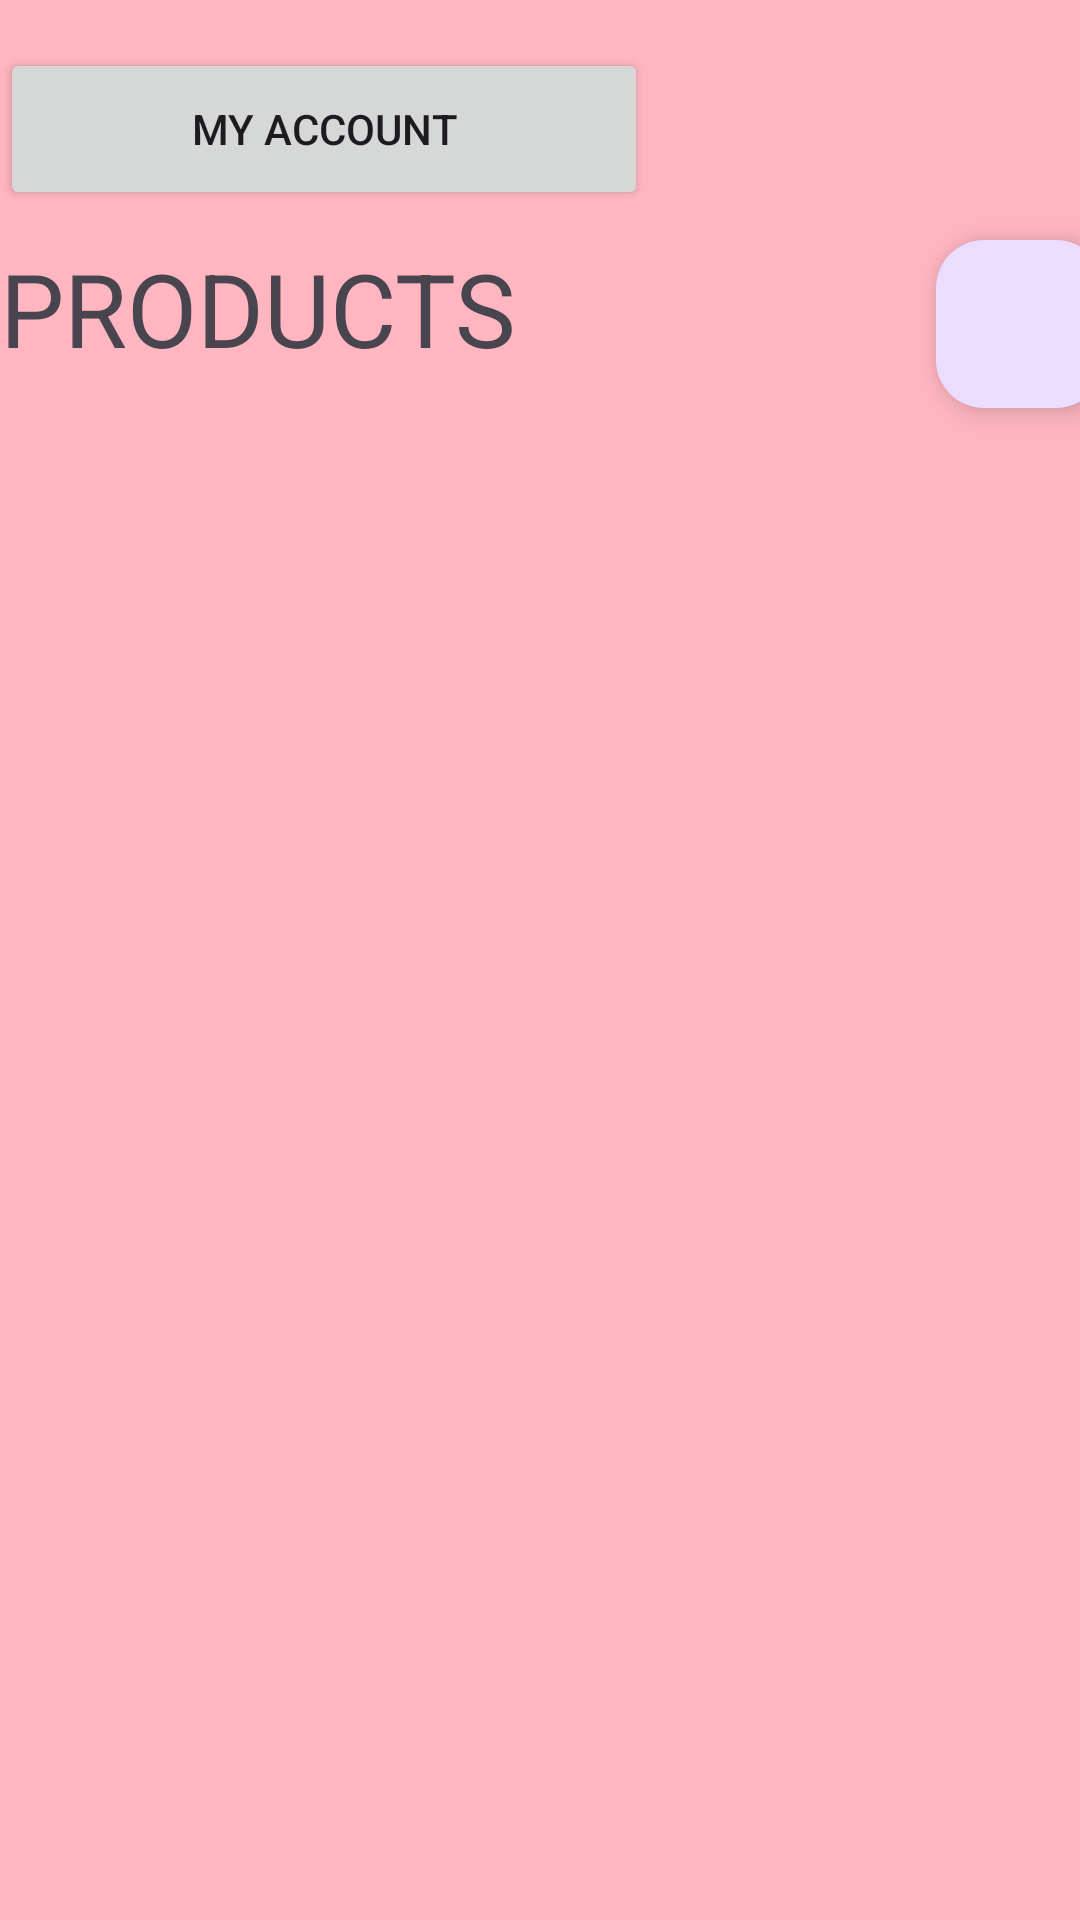

The Android layout XML behind this screen, and the referenced resources:
<!-- AndroidManifest.xml: application theme Theme.CathyCatering -->
<!-- res/layout/activity_product.xml -->
<?xml version="1.0" encoding="utf-8"?>
<androidx.constraintlayout.widget.ConstraintLayout xmlns:android="http://schemas.android.com/apk/res/android"
    xmlns:app="http://schemas.android.com/apk/res-auto"
    xmlns:tools="http://schemas.android.com/tools"
    android:id="@+id/main"
    android:layout_width="match_parent"
    android:layout_height="match_parent"
    android:background="#FFB6C1"
    tools:context=".Product">

    <TextView
        android:id="@+id/productText"
        android:layout_width="233dp"
        android:layout_height="45dp"
        android:layout_marginTop="80dp"
        android:text="PRODUCTS"
        android:textSize="34sp"
        app:layout_constraintEnd_toEndOf="parent"
        app:layout_constraintHorizontal_bias="0.0"
        app:layout_constraintStart_toStartOf="parent"
        app:layout_constraintTop_toTopOf="parent" />

    <com.google.android.material.floatingactionbutton.FloatingActionButton
        android:id="@+id/viewCartBtn"
        android:layout_width="wrap_content"
        android:layout_height="wrap_content"
        android:layout_marginStart="312dp"
        android:layout_marginTop="80dp"
        android:clickable="true"
        app:layout_constraintStart_toStartOf="parent"
        app:layout_constraintTop_toTopOf="parent"
        app:srcCompat="@drawable/ic_launcher_foreground" />

    <TextView
        android:id="@+id/quantityCount"
        android:layout_width="75dp"
        android:layout_height="44dp"
        android:layout_marginTop="36dp"
        android:text="0"
        android:textSize="34sp"
        android:visibility="invisible"
        app:layout_constraintEnd_toEndOf="parent"
        app:layout_constraintHorizontal_bias="0.88"
        app:layout_constraintStart_toStartOf="parent"
        app:layout_constraintTop_toTopOf="parent" />

    <androidx.recyclerview.widget.RecyclerView
        android:id="@+id/productRecyclerView"
        android:layout_width="413dp"
        android:layout_height="605dp"
        app:layout_constraintBottom_toBottomOf="parent"
        app:layout_constraintEnd_toEndOf="parent"
        app:layout_constraintHorizontal_bias="0.0"
        app:layout_constraintStart_toStartOf="parent"
        app:layout_constraintTop_toBottomOf="@+id/productText"
        app:layout_constraintVertical_bias="0.301"
        tools:listitem="@layout/productlayout" />

    <Button
        android:id="@+id/productAccountBtn"
        android:layout_width="216dp"
        android:layout_height="54dp"
        android:layout_marginTop="16dp"
        android:text="My Account"
        app:layout_constraintEnd_toStartOf="@+id/quantityCount"
        app:layout_constraintHorizontal_bias="0.0"
        app:layout_constraintStart_toStartOf="parent"
        app:layout_constraintTop_toTopOf="parent" />

    <TextView
        android:id="@+id/pNullText"
        android:layout_width="387dp"
        android:layout_height="73dp"
        android:layout_marginStart="16dp"
        android:layout_marginTop="320dp"
        android:text="NO PRODUCTS AVAILABLE"
        android:textAlignment="textStart"
        android:textSize="34sp"
        android:textStyle="bold"
        android:visibility="invisible"
        app:layout_constraintStart_toStartOf="parent"
        app:layout_constraintTop_toTopOf="parent" />
</androidx.constraintlayout.widget.ConstraintLayout>
<!-- res/layout/productlayout.xml (included above) -->
<?xml version="1.0" encoding="utf-8"?>
<androidx.cardview.widget.CardView xmlns:android="http://schemas.android.com/apk/res/android"
    xmlns:app="http://schemas.android.com/apk/res-auto"
    xmlns:tools="http://schemas.android.com/tools"
    android:id="@+id/historyCardView"
    android:layout_width="match_parent"
    android:layout_height="wrap_content"
    android:layout_margin="5dp"
    app:cardBackgroundColor="@color/white"
    app:cardCornerRadius="8dp"
    app:cardElevation="8dp"
    app:cardMaxElevation="10dp"
    app:cardPreventCornerOverlap="true"
    app:cardUseCompatPadding="true">

    

    <androidx.constraintlayout.widget.ConstraintLayout
        android:id="@+id/productCardView"
        android:layout_width="373dp"
        android:layout_height="wrap_content"
        android:layout_margin="8dp">

        
        <ImageView
            android:id="@+id/productImage"
            android:layout_width="75dp"
            android:layout_height="123dp"
            android:src="@mipmap/ic_launcher_round"
            app:layout_constraintStart_toStartOf="parent"
            app:layout_constraintTop_toTopOf="parent" />

        <TextView
            android:id="@+id/productName"
            android:layout_width="wrap_content"
            android:layout_height="wrap_content"
            android:layout_marginStart="8dp"
            android:textAppearance="@style/Base.TextAppearance.AppCompat.Title"
            app:layout_constraintStart_toEndOf="@id/productImage"
            app:layout_constraintTop_toTopOf="parent"
            tools:text="Product Name" />

        <TextView
            android:id="@+id/productDescription"
            android:layout_width="wrap_content"
            android:layout_height="wrap_content"
            android:textSize="16sp"
            app:layout_constraintStart_toStartOf="@id/productName"
            app:layout_constraintTop_toBottomOf="@id/productName"
            tools:text="Product Description" />

        <Button
            android:id="@+id/addToCartBtn"
            android:layout_width="wrap_content"
            android:layout_height="wrap_content"
            android:layout_marginTop="52dp"
            android:text="Add to Cart"
            android:textColorLink="#9C27B0"
            app:layout_constraintEnd_toEndOf="parent"
            app:layout_constraintHorizontal_bias="0.937"
            app:layout_constraintStart_toEndOf="@+id/productImage"
            app:layout_constraintTop_toTopOf="parent" />

        <TextView
            android:id="@+id/productPrice"
            android:layout_width="wrap_content"
            android:layout_height="wrap_content"
            android:text="0.0"
            android:textSize="20sp"
            app:layout_constraintEnd_toEndOf="parent"
            app:layout_constraintHorizontal_bias="0.04"
            app:layout_constraintStart_toEndOf="@+id/productImage"
            app:layout_constraintTop_toBottomOf="@+id/productDescription" />

    </androidx.constraintlayout.widget.ConstraintLayout>
</androidx.cardview.widget.CardView>
<!-- resources referenced by this layout -->
<resources>
  <color name="white">#FFFFFFFF</color>
  <style name="Theme.CathyCatering" parent="Base.Theme.CathyCatering" />
  <style name="Base.Theme.CathyCatering" parent="Theme.Material3.DayNight.NoActionBar">
          
          
      </style>
</resources>
